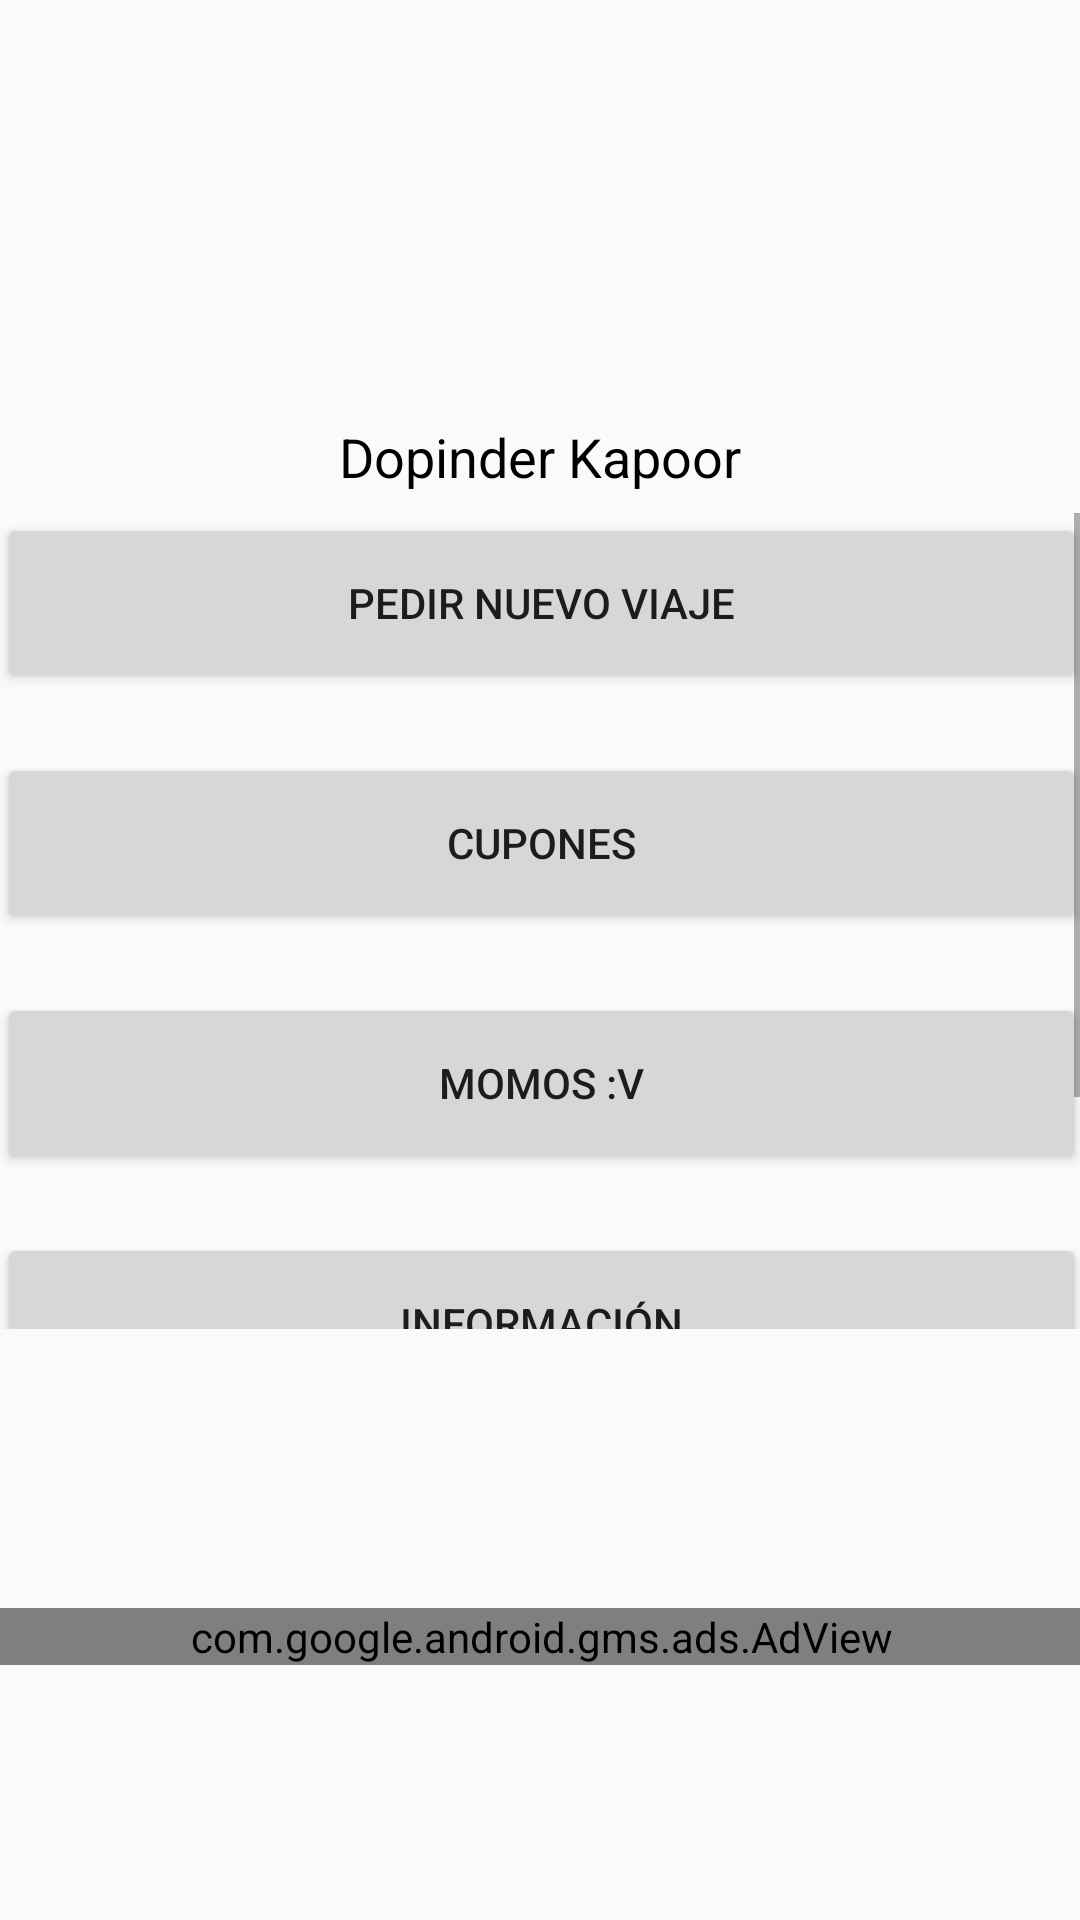

Write the Android layout XML for this screen, with the resource values it uses.
<!-- AndroidManifest.xml: application theme AppTheme -->
<!-- res/layout/activity_principal.xml -->
<?xml version="1.0" encoding="utf-8"?>
<android.support.constraint.ConstraintLayout
	xmlns:android="http://schemas.android.com/apk/res/android"
	xmlns:app="http://schemas.android.com/apk/res-auto"
	xmlns:tools="http://schemas.android.com/tools"
	xmlns:ads="http://schemas.android.com/apk/res-auto"
	android:layout_width="match_parent"
	android:layout_height="match_parent"
	tools:context=".Principal">

	<ImageView
		android:id="@+id/imageView2"
		android:layout_width="129dp"
		android:layout_height="116dp"
		android:layout_marginTop="16dp"
		android:background="@android:color/transparent"
		app:layout_constraintEnd_toEndOf="parent"
		app:layout_constraintStart_toStartOf="parent"
		app:layout_constraintTop_toTopOf="parent"
		app:srcCompat="@drawable/ic_account_circle"/>

	<TextView
		android:id="@+id/tvUserName"
		android:layout_width="wrap_content"
		android:layout_height="23dp"
		android:layout_marginTop="8dp"
		android:fontFamily="sans-serif"
		android:lineSpacingExtra="10sp"
		android:text="@string/userName"
		android:textAlignment="center"
		android:textColor="@android:color/background_dark"
		android:textSize="18sp"
		android:typeface="normal"
		app:layout_constraintEnd_toEndOf="parent"
		app:layout_constraintStart_toStartOf="parent"
		app:layout_constraintTop_toBottomOf="@+id/imageView2"/>

	<ScrollView
		android:id="@+id/scrollView2"
		android:layout_width="363dp"
		android:layout_height="272dp"
		android:layout_marginEnd="8dp"
		android:layout_marginLeft="8dp"
		android:layout_marginRight="8dp"
		android:layout_marginStart="8dp"
		android:layout_marginTop="8dp"
		app:layout_constraintEnd_toEndOf="parent"
		app:layout_constraintStart_toStartOf="parent"
		app:layout_constraintTop_toBottomOf="@+id/tvUserName">

		<LinearLayout
			android:layout_width="match_parent"
			android:layout_height="match_parent"
			android:gravity="center_vertical"
			android:orientation="vertical">

			<Button
				android:id="@+id/bViajeNuevo"
				android:layout_width="match_parent"
				android:layout_height="60dp"
				android:layout_marginBottom="20dp"
				android:text="@string/nuevoViaje"
				app:layout_constraintEnd_toEndOf="@+id/scrollView2"
				app:layout_constraintHorizontal_bias="16"
				app:layout_constraintStart_toStartOf="parent"
				app:layout_constraintTop_toTopOf="@+id/scrollView2"/>

			<Button
				android:id="@+id/bCupones"
				style="@style/Animation.AppCompat.Tooltip"
				android:layout_width="match_parent"
				android:layout_height="60dp"
				android:layout_marginBottom="20dp"
				android:text="@string/cupones"
				tools:layout_editor_absoluteX="19dp"
				tools:layout_editor_absoluteY="222dp"/>

			<Button
				android:id="@+id/bEntretenimiento"
				android:layout_width="match_parent"
				android:layout_height="60dp"
				android:layout_marginBottom="20dp"
				android:text="@string/entretenimiento"/>

			<Button
				android:id="@+id/binformacion"
				android:layout_width="match_parent"
				android:layout_height="60dp"
				android:layout_marginBottom="20dp"
				android:text="@string/informacion"/>

			<Button
				android:id="@+id/bcontacto"
				android:layout_width="match_parent"
				android:layout_height="60dp"
				android:text="@string/contacto"/>

		</LinearLayout>
	</ScrollView>

	<com.google.android.gms.ads.AdView
		android:id="@+id/adView"
		android:layout_width="361dp"
		android:layout_height="wrap_content"
		android:layout_marginTop="8dp"
		app:layout_constraintBottom_toBottomOf="parent"
		app:layout_constraintEnd_toEndOf="parent"
		app:layout_constraintStart_toStartOf="parent"
		app:layout_constraintTop_toBottomOf="@+id/scrollView2"
		ads:adSize="BANNER"
		ads:adUnitId="MyAdUnitId"/>

</android.support.constraint.ConstraintLayout>
<!-- resources referenced by this layout -->
<resources>
  <string name="contacto">Contacto</string>
  <string name="cupones">Cupones</string>
  <string name="entretenimiento">Momos :v</string>
  <string name="informacion">Información</string>
  <string name="nuevoViaje">Pedir Nuevo Viaje</string>
  <string name="userName">Dopinder Kapoor</string>
  <style name="AppTheme" parent="Theme.AppCompat.Light.DarkActionBar">
  		
  		<item name="colorPrimary">@color/verdeTaxi</item>
  		<item name="colorPrimaryDark">@color/verdeTaxiDark</item>
  		<item name="colorAccent">@color/grisAcento</item>
  	</style>
  <color name="verdeTaxi">#009900</color>
</resources>
